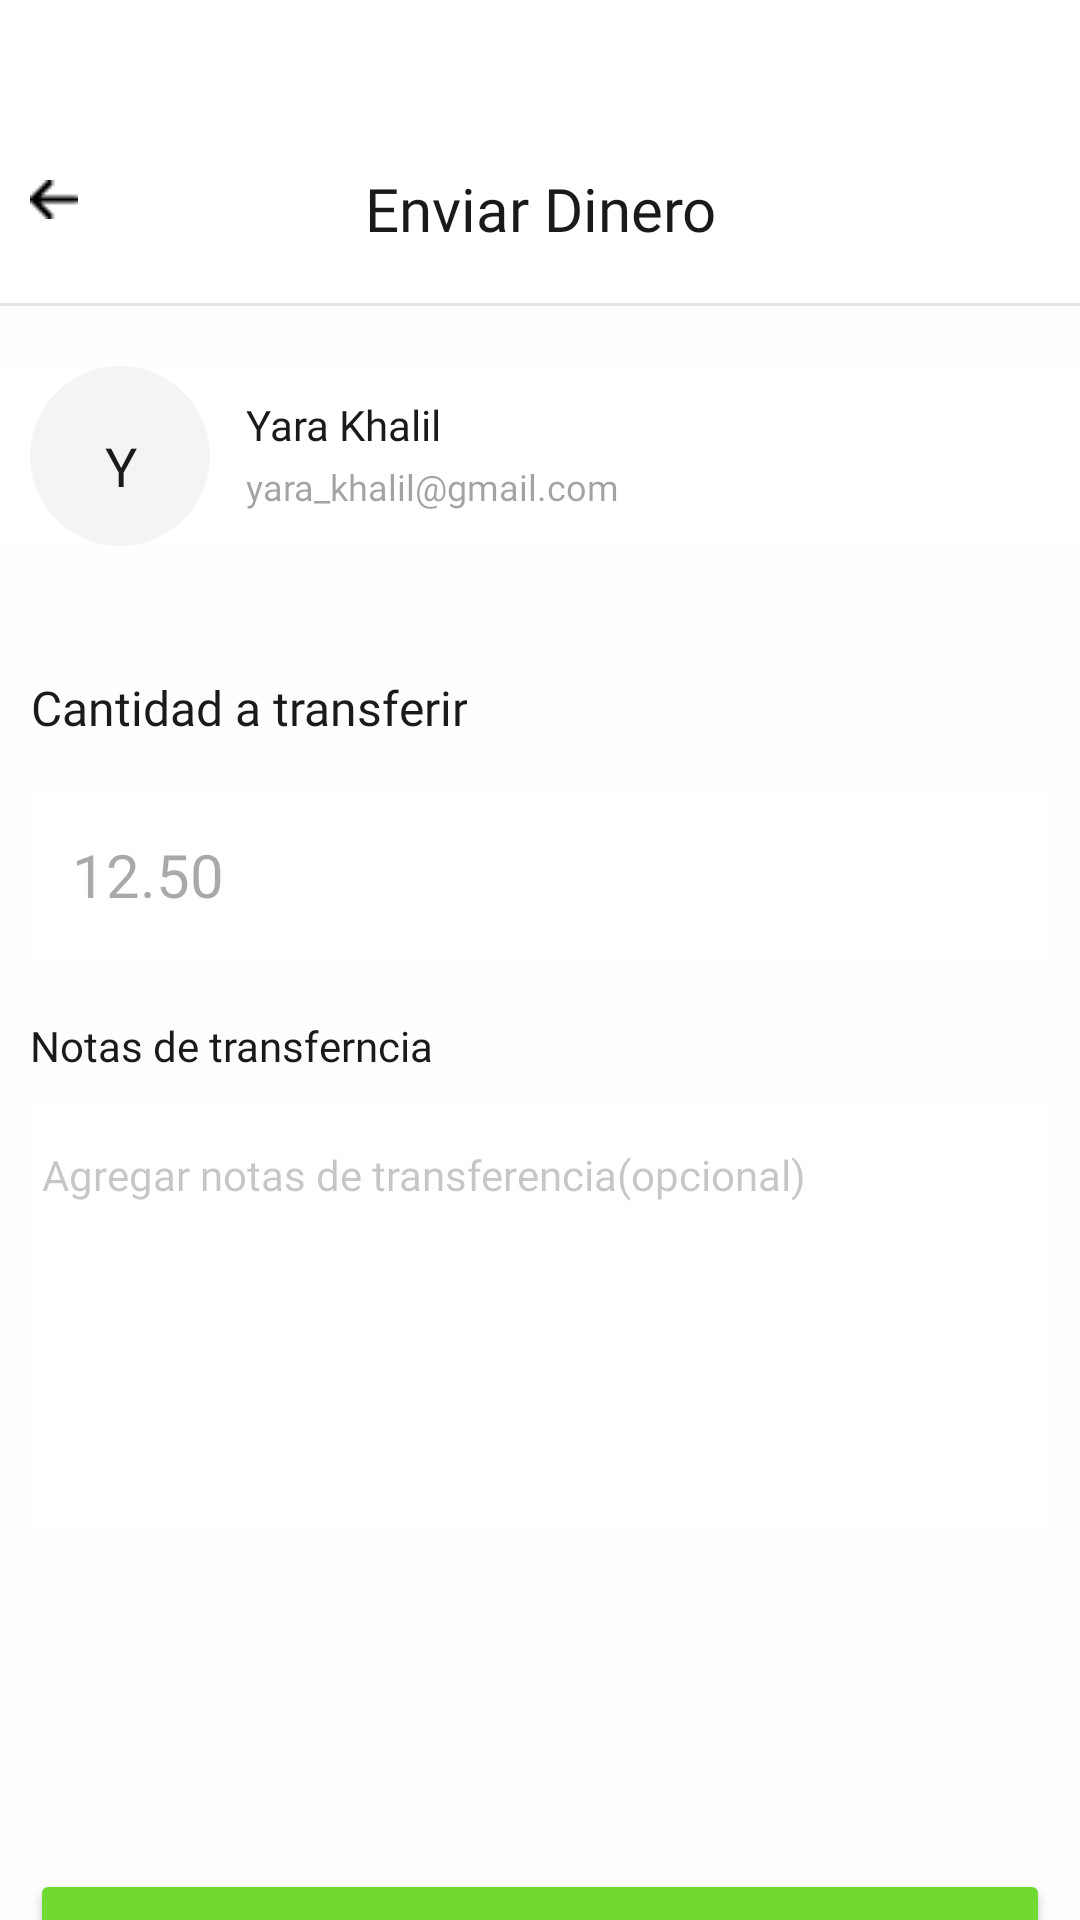

Here is an Android app screen rendered from its layout file. Give the layout XML and the strings, colors and styles it references.
<!-- AndroidManifest.xml: application theme Theme.BilleteraVirtualKotlin -->
<!-- res/layout/activity_send_money.xml -->
<?xml version="1.0" encoding="utf-8"?>
<androidx.constraintlayout.widget.ConstraintLayout xmlns:android="http://schemas.android.com/apk/res/android"
    xmlns:app="http://schemas.android.com/apk/res-auto"
    xmlns:tools="http://schemas.android.com/tools"
    android:id="@+id/main"
    android:layout_width="match_parent"
    android:layout_height="match_parent"
    android:background="#FFFDFD"
    tools:context=".view.SendMoney"
    tools:ignore="ContentDescription">

    <RelativeLayout
        android:id="@+id/relativeLayout2"
        android:layout_width="match_parent"
        android:layout_height="wrap_content"
        app:layout_constraintBottom_toTopOf="@+id/relativeLayout"
        app:layout_constraintEnd_toEndOf="parent"
        app:layout_constraintStart_toStartOf="parent"
        app:layout_constraintTop_toTopOf="parent">

        <View
            android:id="@+id/rectangle_ek6"
            android:layout_width="match_parent"
            android:layout_height="102dp"
            android:layout_alignBottom="@+id/divider"
            android:layout_centerHorizontal="false"
            android:layout_marginStart="0dp"
            android:layout_marginTop="0dp"
            android:layout_marginBottom="0dp"
            android:background="@color/white" />

        <View
            android:id="@+id/divider"
            android:layout_width="match_parent"
            android:layout_height="1dp"
            android:layout_marginStart="0dp"
            android:layout_marginTop="101dp"
            android:alpha="0.1"
            android:background="@color/black" />

        <TextView
            android:id="@+id/request_money"
            android:layout_width="match_parent"
            android:layout_height="wrap_content"
            android:layout_alignParentStart="true"
            android:layout_alignParentEnd="true"
            android:layout_gravity="center_horizontal"
            android:layout_marginTop="56dp"
            android:fontFamily="@font/jua"
            android:gravity="center_horizontal"
            android:text="@string/send_money_string"
            android:textColor="@color/very_dark_gray"
            android:textSize="20sp"
            tools:ignore="RtlHardcoded" />

        <ImageView
            android:id="@+id/left"
            android:layout_width="wrap_content"
            android:layout_height="wrap_content"
            android:layout_alignWithParentIfMissing="false"
            android:layout_alignParentStart="false"
            android:layout_alignParentLeft="false"
            android:layout_centerInParent="false"
            android:layout_centerHorizontal="false"
            android:layout_marginStart="10dp"
            android:layout_marginTop="60dp"
            android:baselineAlignBottom="false"
            android:src="@drawable/left"
            tools:ignore="RtlHardcoded" />

    </RelativeLayout>

    <RelativeLayout
        android:id="@+id/relativeLayout"
        android:layout_width="wrap_content"
        android:layout_height="wrap_content"
        android:layout_marginTop="20dp"
        app:layout_constraintBottom_toTopOf="@+id/payment_amount"
        app:layout_constraintEnd_toEndOf="parent"
        app:layout_constraintStart_toStartOf="parent"
        app:layout_constraintTop_toBottomOf="@+id/relativeLayout2">

        <View
            android:id="@+id/_bg__contact_info_ek1"
            android:layout_width="match_parent"
            android:layout_height="60dp"
            android:layout_marginStart="0dp"
            android:layout_marginTop="0dp"
            android:background="@color/white" />

        <TextView
            android:id="@+id/reem_1993_gmail_com"
            android:layout_width="wrap_content"
            android:layout_height="wrap_content"
            android:layout_marginStart="82dp"
            android:layout_marginTop="32dp"
            android:alpha="0.4"
            android:fontFamily="@font/jua"
            android:text="yara_khalil@gmail.com"
            android:textColor="@color/very_dark_gray"
            android:textSize="12sp"
            tools:ignore="HardcodedText,TextContrastCheck" />

        <TextView
            android:id="@+id/reem_khaled"
            android:layout_width="wrap_content"
            android:layout_height="wrap_content"
            android:layout_marginStart="82dp"
            android:layout_marginTop="10dp"
            android:fontFamily="@font/jua"
            android:text="Yara Khalil"
            android:textColor="@color/very_dark_gray"
            android:textSize="14sp"
            tools:ignore="HardcodedText" />

        <RelativeLayout
            android:id="@+id/profile_picture"
            android:layout_width="wrap_content"
            android:layout_height="wrap_content"
            android:layout_marginStart="10dp"
            android:layout_marginTop="0dp">


            <View
                android:id="@+id/oval"
                android:layout_width="60dp"
                android:layout_height="60dp"
                android:layout_marginStart="0dp"
                android:layout_marginTop="0dp"
                android:background="@drawable/oval_shape" />

            <TextView
                android:id="@+id/y"
                android:layout_width="19dp"
                android:layout_height="32.8dp"
                android:layout_gravity="center_horizontal|center"
                android:layout_marginStart="21dp"
                android:layout_marginTop="17dp"
                android:fontFamily="@font/jua"
                android:gravity="center"
                android:text="Y"
                android:textColor="@color/very_dark_gray"
                android:textSize="18sp"
                tools:ignore="HardcodedText" />

        </RelativeLayout>

    </RelativeLayout>

    <RelativeLayout
        android:id="@+id/payment_amount"
        android:layout_width="wrap_content"
        android:layout_height="wrap_content"
        android:layout_marginTop="20dp"
        app:layout_constraintEnd_toEndOf="parent"
        app:layout_constraintStart_toStartOf="parent"
        app:layout_constraintTop_toBottomOf="@+id/relativeLayout">

        <TextView
            android:layout_width="wrap_content"
            android:layout_height="wrap_content"
            android:layout_gravity="center_horizontal|center"
            android:layout_marginStart="10dp"
            android:layout_marginTop="10dp"
            android:autofillHints=""
            android:fontFamily="@font/jua"
            android:gravity="center"
            android:inputType="numberDecimal"
            android:minHeight="48dp"
            android:text="@string/payment_amount_out_string"
            android:textColor="@color/very_dark_gray"
            android:textSize="16sp"
            tools:ignore="TextViewEdits" />

        <EditText
            android:id="@+id/etAmount"
            android:layout_width="match_parent"
            android:layout_height="wrap_content"
            android:layout_marginStart="10dp"
            android:layout_marginTop="62dp"
            android:layout_marginEnd="10dp"
            android:background="@color/white"
            android:fontFamily="@font/jua"
            android:hint="12.50"
            android:padding="14dp"
            android:textColor="@color/bright_green"
            android:textSize="20sp"
            tools:ignore="Autofill,HardcodedText,TextFields,TextContrastCheck,VisualLintTextFieldSize" />

    </RelativeLayout>

    <RelativeLayout
        android:id="@+id/payment_note"
        android:layout_width="wrap_content"
        android:layout_height="190dp"
        android:layout_marginTop="20dp"
        app:layout_constraintEnd_toEndOf="parent"
        app:layout_constraintStart_toStartOf="parent"
        app:layout_constraintTop_toBottomOf="@+id/payment_amount">

        <View
            android:id="@+id/rectangle_ek3"
            android:layout_width="wrap_content"
            android:layout_height="142dp"
            android:layout_marginStart="10dp"
            android:layout_marginTop="28dp"
            android:layout_marginEnd="10dp"
            android:background="@color/white" />

        <TextView
            android:id="@+id/add_payment_note"
            android:layout_width="wrap_content"
            android:layout_height="wrap_content"
            android:layout_marginStart="14dp"
            android:layout_marginTop="43dp"
            android:alpha="0.2494"
            android:fontFamily="@font/jua"
            android:text="@string/add_payment_note_string"
            android:textColor="@color/very_dark_gray"
            android:textSize="14sp"
            tools:ignore="TextContrastCheck" />

        <TextView
            android:id="@+id/payment_note_ek2"
            android:layout_width="wrap_content"
            android:layout_height="wrap_content"
            android:layout_marginStart="10dp"
            android:layout_marginTop="0dp"
            android:fontFamily="@font/jua"
            android:text="@string/payment_note_string"
            android:textColor="@color/very_dark_gray"
            android:textSize="14sp" />

    </RelativeLayout>

    <Button
        android:id="@+id/btnTransSendMoney"
        android:layout_width="0dp"
        android:layout_height="wrap_content"
        android:layout_marginStart="10dp"
        android:layout_marginTop="140dp"
        android:layout_marginEnd="10dp"
        android:layout_marginBottom="4dp"
        android:backgroundTint="@color/bright_green"
        android:drawableLeft="@drawable/path_ek6"
        android:fontFamily="@font/jua"
        android:paddingVertical="20dp"
        android:text="@string/send_money_string"
        android:textColor="@color/black"
        app:layout_constraintBottom_toBottomOf="parent"
        app:layout_constraintEnd_toEndOf="parent"
        app:layout_constraintStart_toStartOf="parent"
        app:layout_constraintTop_toBottomOf="@+id/payment_note"
        tools:ignore="DuplicateSpeakableTextCheck,RtlHardcoded,TextContrastCheck,VisualLintButtonSize" />

</androidx.constraintlayout.widget.ConstraintLayout>
<!-- resources referenced by this layout -->
<resources>
  <color name="black">#FF000000</color>
  <color name="bright_green">#71DA31</color>
  <color name="very_dark_gray">#1A1A1A</color>
  <color name="white">#FFFFFFFF</color>
  <!-- drawable left: png bitmap (drawable, 210 bytes) -->
  <!-- drawable oval_shape (drawable) -->
  <?xml version="1.0" encoding="utf-8"?>
  <shape xmlns:android="http://schemas.android.com/apk/res/android"
  	android:shape="oval" >
  	<solid android:color="@color/light_grayish_blue" />
  </shape>
  <string name="add_payment_note_string">Agregar notas de transferencia(opcional)</string>
  <string name="payment_amount_out_string">Cantidad a transferir</string>
  <string name="payment_note_string">Notas de transferncia</string>
  <string name="send_money_string">Enviar Dinero</string>
  <style name="Theme.BilleteraVirtualKotlin" parent="Base.Theme.BilleteraVirtualKotlin" />
  <color name="light_grayish_blue">#F3F4F5</color>
  <style name="Base.Theme.BilleteraVirtualKotlin" parent="Theme.Material3.DayNight.NoActionBar">
          
          
      </style>
</resources>
